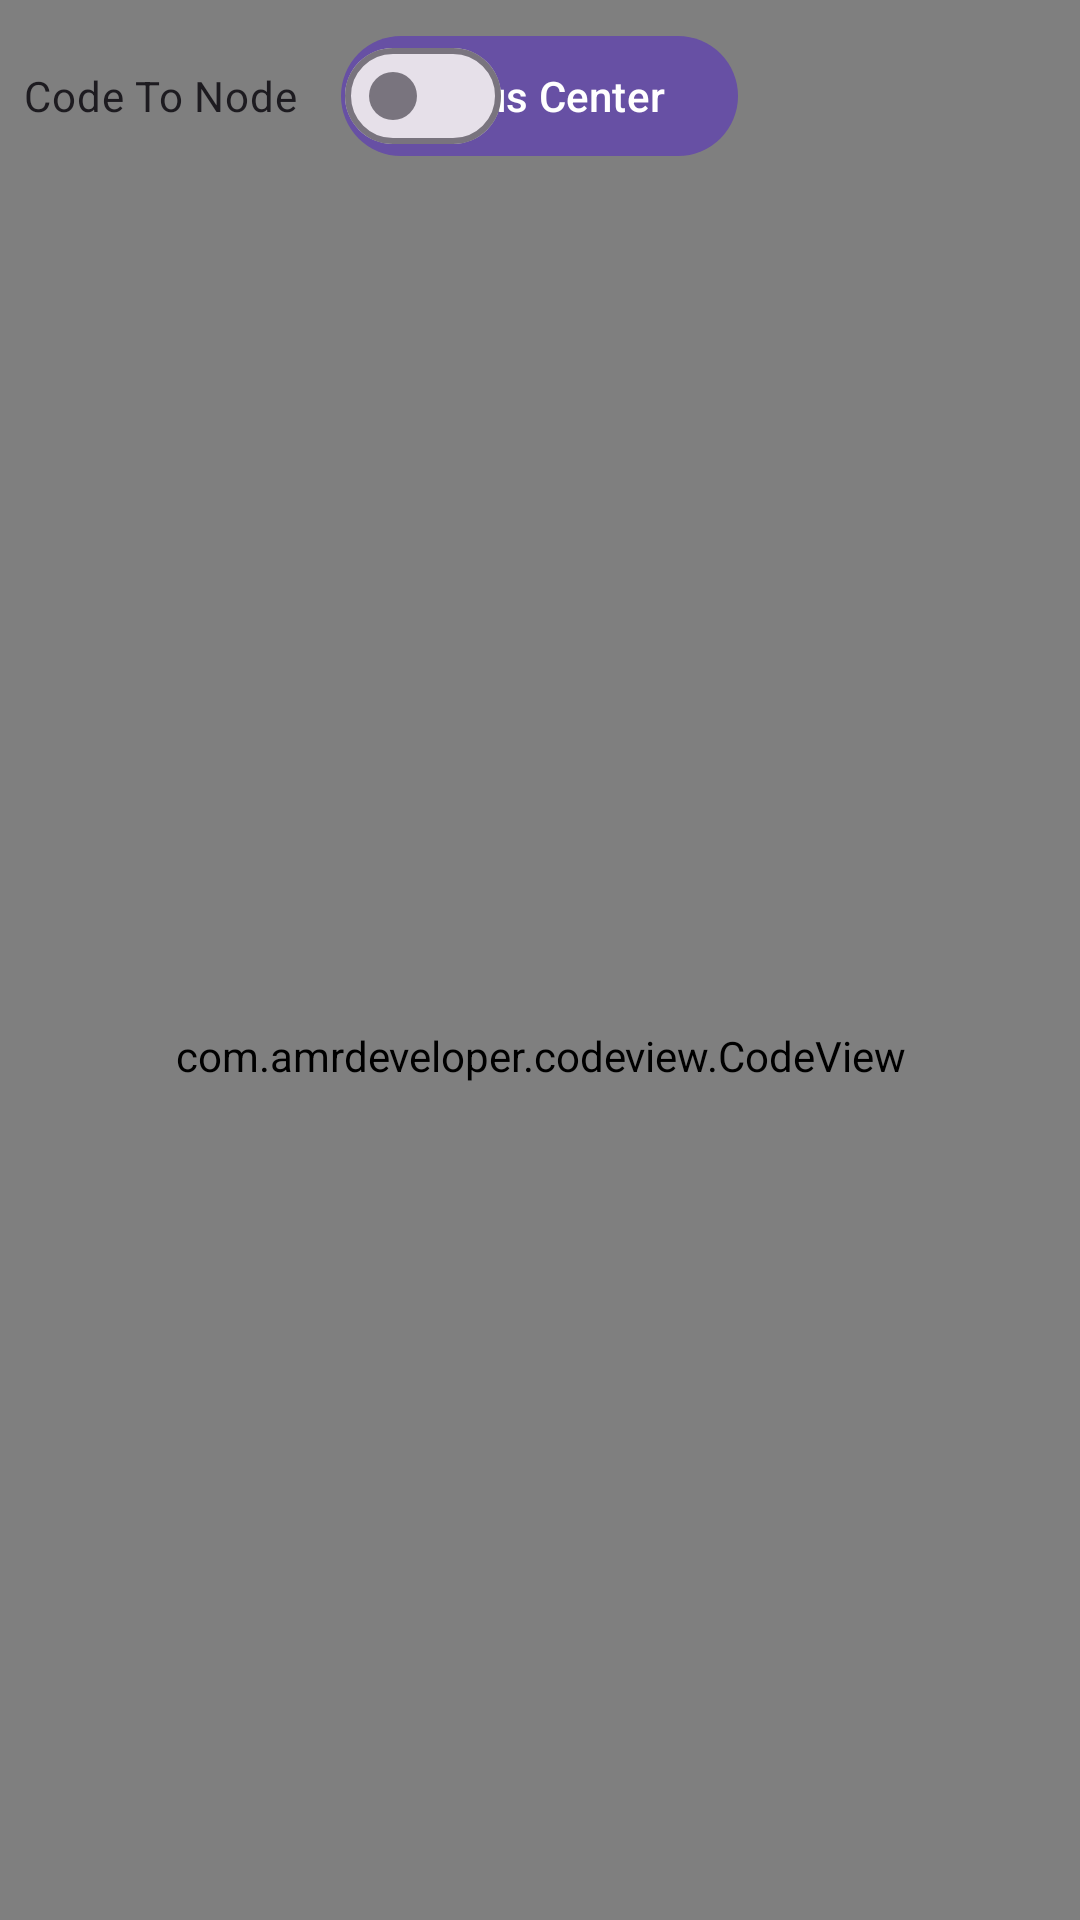

Write the Android layout XML for this screen, with the resource values it uses.
<!-- AndroidManifest.xml: application theme Theme.AndroidBox -->
<!-- res/layout/activity_main.xml -->
<?xml version="1.0" encoding="utf-8"?>
<RelativeLayout xmlns:android="http://schemas.android.com/apk/res/android"
    xmlns:tools="http://schemas.android.com/tools"
    android:id="@+id/main"
    android:layout_width="match_parent"
    android:layout_height="match_parent"
    tools:context=".MainActivity">

    <include
        android:id="@+id/node_view"
        layout="@layout/node"
        android:layout_width="match_parent"
        android:layout_height="match_parent" />

    <com.amrdeveloper.codeview.CodeView
        android:id="@+id/code"
        android:layout_width="match_parent"
        android:layout_height="match_parent"
        android:layout_below="@id/center"
        android:hint="Code here ..."
        android:gravity="top"
        android:background="@color/white"/>

    <com.google.android.material.button.MaterialButton
        android:id="@+id/center"
        android:layout_width="wrap_content"
        android:layout_height="wrap_content"
        android:layout_centerHorizontal="true"
        android:layout_margin="8dp"
        android:text="Focus Center"/>

    <com.google.android.material.materialswitch.MaterialSwitch
        android:id="@+id/drag"
        android:layout_width="wrap_content"
        android:layout_height="wrap_content"
        android:layout_margin="8dp"
        style="@style/Widget.Material3.CompoundButton.MaterialSwitch"
        android:text="Code To Node"/>

    <androidx.appcompat.widget.AppCompatSpinner
        android:id="@+id/choose"
        android:layout_width="wrap_content"
        android:layout_height="wrap_content"
        android:layout_alignParentEnd="true"
        style="@style/SpinnerTheme"
        android:paddingVertical="4dp"
        android:paddingHorizontal="24dp"
        android:layout_margin="8dp"
        android:popupElevation="8dp"
        android:spinnerMode="dropdown" />



</RelativeLayout>
<!-- res/layout/node.xml (included above) -->
<?xml version="1.0" encoding="utf-8"?>
<com.gyso.treeview.GysoTreeView xmlns:android="http://schemas.android.com/apk/res/android"
    android:id="@+id/treeview"
    android:layout_width="match_parent"
    android:layout_height="match_parent"
    android:padding="8dp"
    android:background="@color/white"/>
<!-- resources referenced by this layout -->
<resources>
  <color name="white">#FFFFFFFF</color>
  <style name="Theme.AndroidBox" parent="Base.Theme.AndroidBox" />
  <style name="Base.Theme.AndroidBox" parent="Theme.Material3.Light.NoActionBar">
  
          <item name="android:statusBarColor">@color/white</item>
          <item name="android:windowLightStatusBar">true</item>
          <item name="android:navigationBarColor">@color/white</item>
  
      </style>
</resources>
